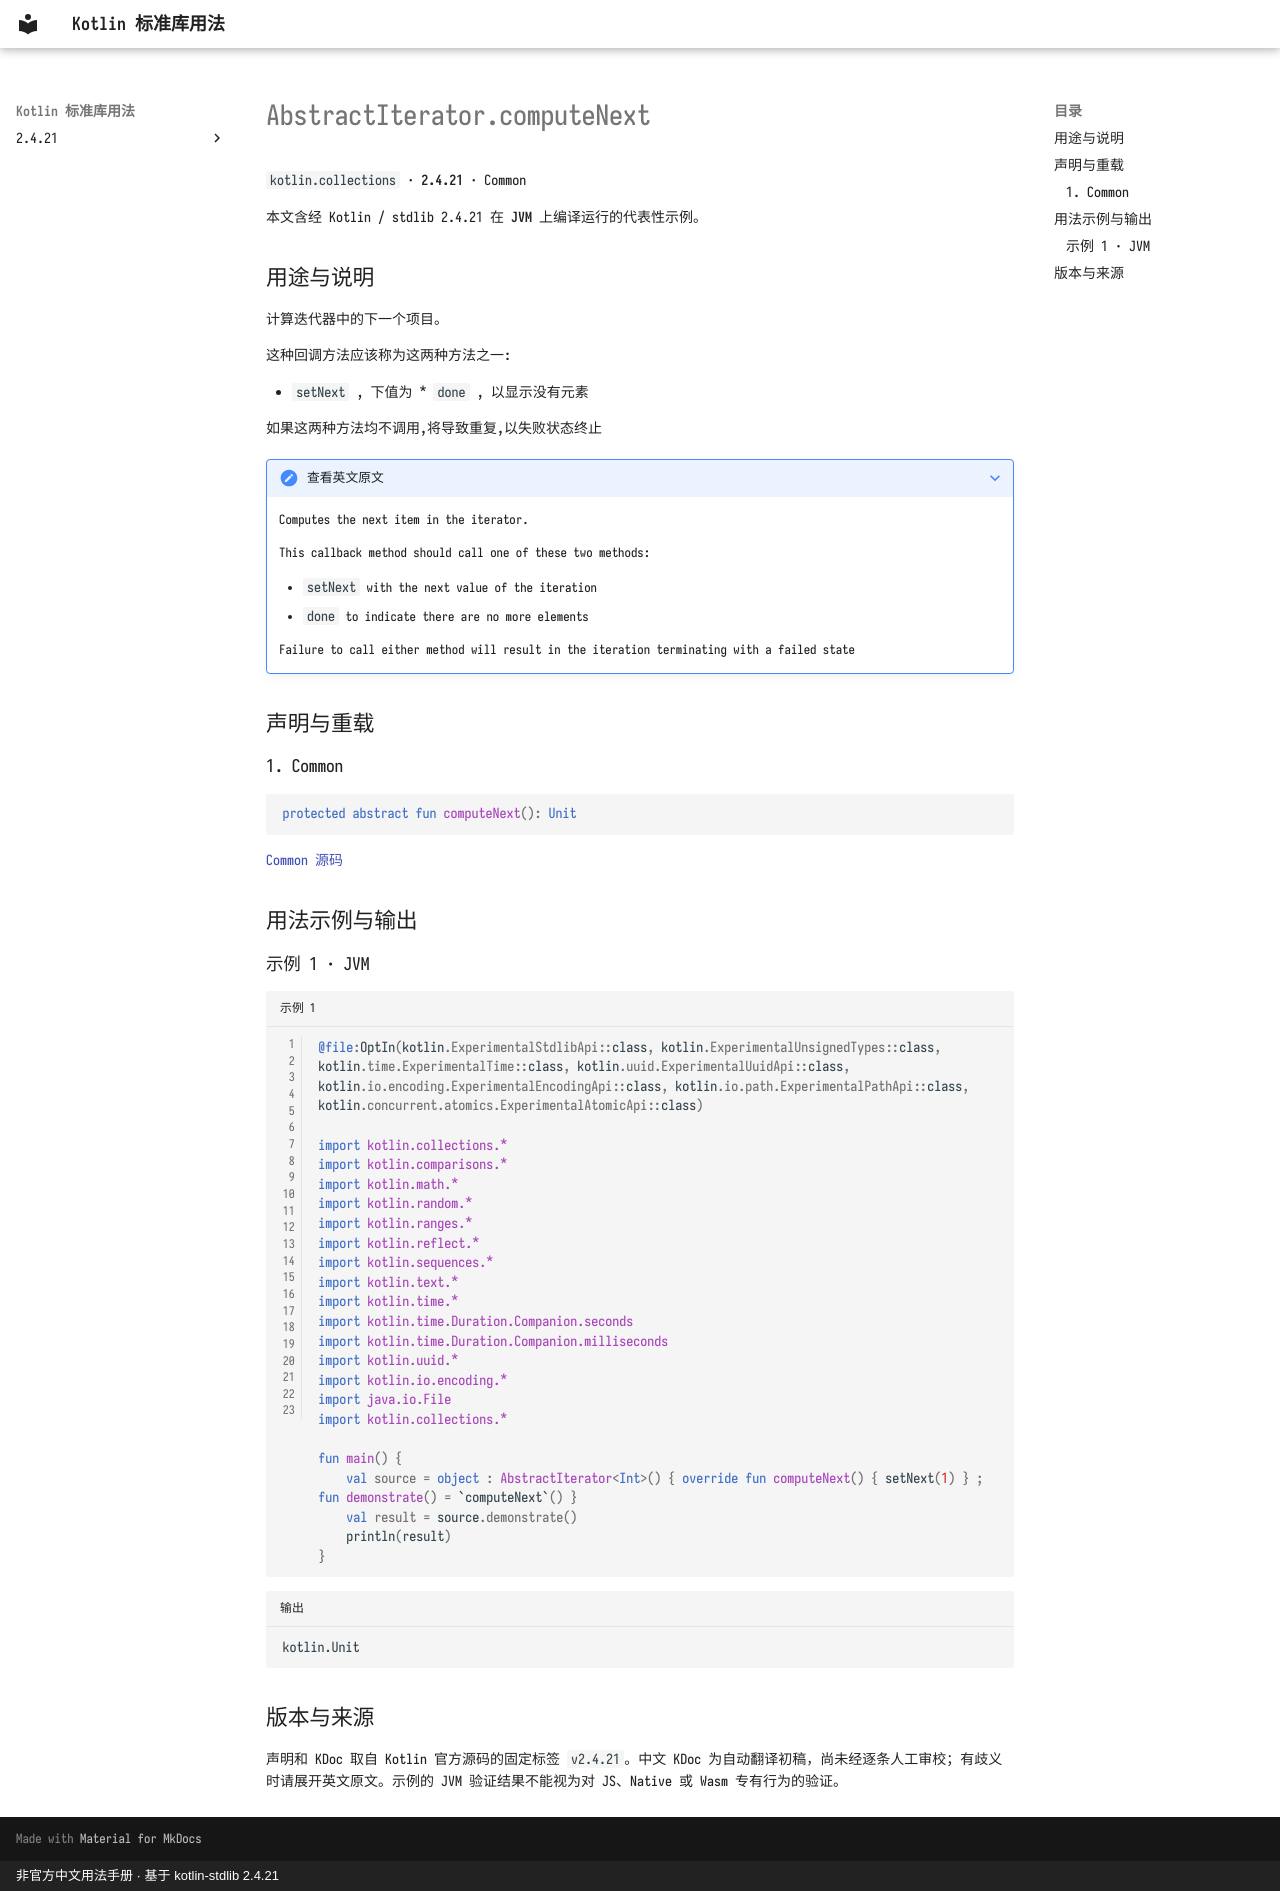

repository: oooooooko/kotlin-stdlib-docs · page: zh/api/kotlin.collections/abstractiterator-computenext--42e25d0d/index.html · generator: mkdocs · copyright: 非官方中文用法手册 · 基于 kotlin-stdlib 2.4.21

# AbstractIterator.computeNext

`kotlin.collections` · **2.4.21** · Common

本文含经 Kotlin / stdlib 2.4.21 在 **JVM** 上编译运行的代表性示例。

## 用途与说明

计算迭代器中的下一个项目。

这种回调方法应该称为这两种方法之一:

* `setNext` , 下值为 * `done` , 以显示没有元素

如果这两种方法均不调用,将导致重复,以失败状态终止

??? note "查看英文原文"

    Computes the next item in the iterator.
    
    This callback method should call one of these two methods:
    
    * `setNext` with the next value of the iteration
    * `done` to indicate there are no more elements
    
    Failure to call either method will result in the iteration terminating with a failed state

## 声明与重载

### 1. Common

```kotlin
protected abstract fun computeNext(): Unit
```

[Common 源码](https://github.com/JetBrains/kotlin/blob/v2.4.21/libraries/stdlib/src/kotlin/collections/AbstractIterator.kt#L59)

## 用法示例与输出

### 示例 1 · JVM

```kotlin title="示例 1" linenums="1"
@file:OptIn(kotlin.ExperimentalStdlibApi::class, kotlin.ExperimentalUnsignedTypes::class, kotlin.time.ExperimentalTime::class, kotlin.uuid.ExperimentalUuidApi::class, kotlin.io.encoding.ExperimentalEncodingApi::class, kotlin.io.path.ExperimentalPathApi::class, kotlin.concurrent.atomics.ExperimentalAtomicApi::class)

import kotlin.collections.*
import kotlin.comparisons.*
import kotlin.math.*
import kotlin.random.*
import kotlin.ranges.*
import kotlin.reflect.*
import kotlin.sequences.*
import kotlin.text.*
import kotlin.time.*
import kotlin.time.Duration.Companion.seconds
import kotlin.time.Duration.Companion.milliseconds
import kotlin.uuid.*
import kotlin.io.encoding.*
import java.io.File
import kotlin.collections.*

fun main() {
    val source = object : AbstractIterator<Int>() { override fun computeNext() { setNext(1) } ; fun demonstrate() = `computeNext`() }
    val result = source.demonstrate()
    println(result)
}
```

```text title="输出"
kotlin.Unit
```

## 版本与来源

声明和 KDoc 取自 Kotlin 官方源码的固定标签 `v2.4.21`。中文 KDoc 为自动翻译初稿，尚未经逐条人工审校；有歧义时请展开英文原文。示例的 JVM 验证结果不能视为对 JS、Native 或 Wasm 专有行为的验证。
